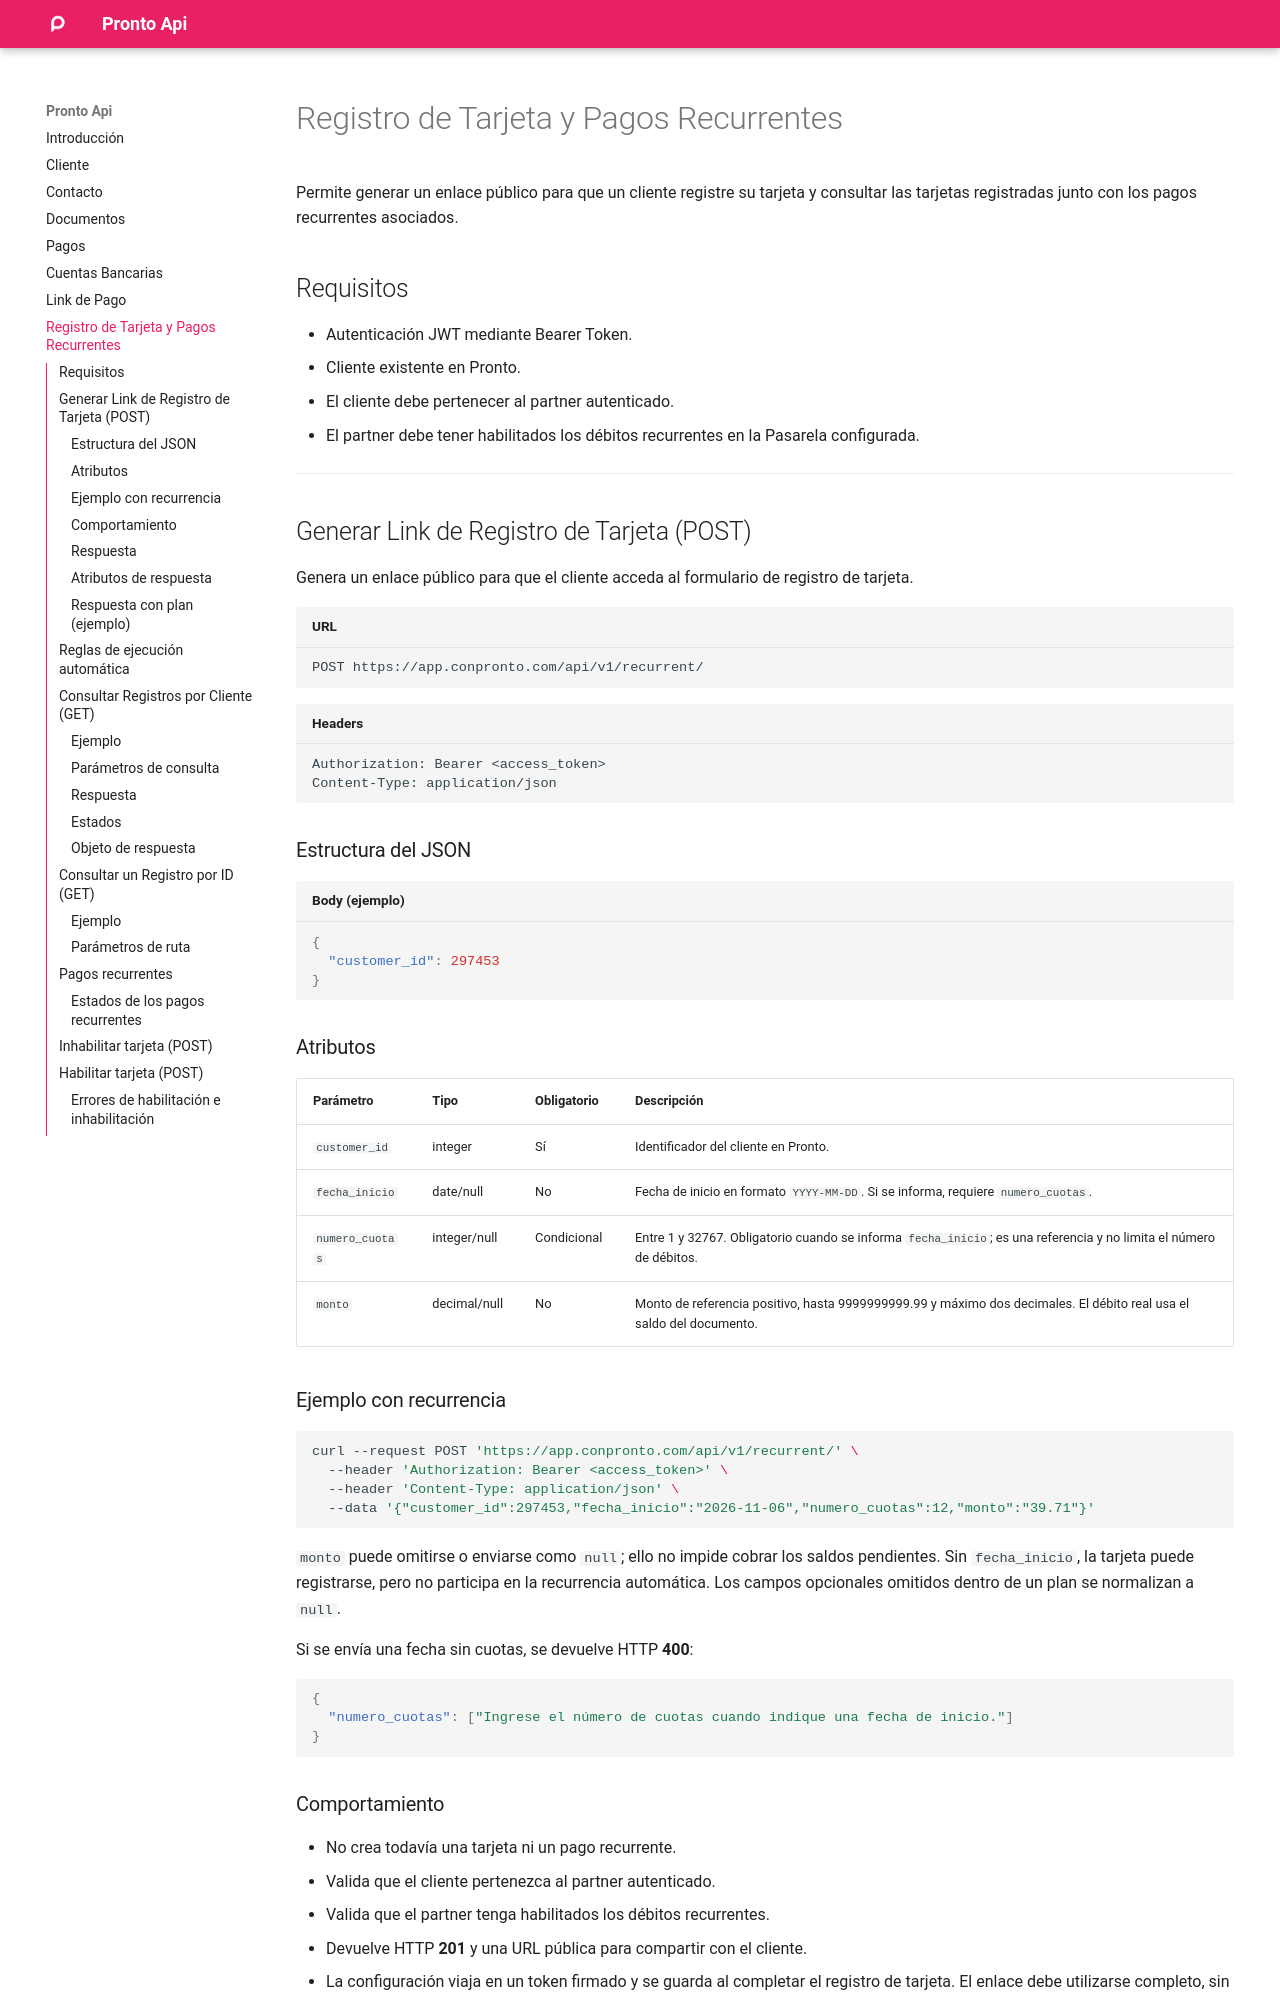

repository: conpronto/github.io · page: g_recurrent_link/index.html · generator: mkdocs

# Registro de Tarjeta y Pagos Recurrentes

Permite generar un enlace público para que un cliente registre su tarjeta y consultar las tarjetas registradas junto con los pagos recurrentes asociados.

## Requisitos

- Autenticación JWT mediante Bearer Token.
- Cliente existente en Pronto.
- El cliente debe pertenecer al partner autenticado.
- El partner debe tener habilitados los débitos recurrentes en la Pasarela configurada.

---

## Generar Link de Registro de Tarjeta (POST)

Genera un enlace público para que el cliente acceda al formulario de registro de tarjeta.

```bash title="URL"
POST https://app.conpronto.com/api/v1/recurrent/
```

```bash title="Headers"
Authorization: Bearer <access_token>
Content-Type: application/json
```

### Estructura del JSON

```json title="Body (ejemplo)"
{
  "customer_id": 297453
}
```

### Atributos

| Parámetro     | Tipo    | Obligatorio | Descripción                                      |
|---------------|---------|-------------|--------------------------------------------------|
| `customer_id` | integer | Sí | Identificador del cliente en Pronto. |
| `fecha_inicio` | date/null | No | Fecha de inicio en formato `YYYY-MM-DD`. Si se informa, requiere `numero_cuotas`. |
| `numero_cuotas` | integer/null | Condicional | Entre 1 y 32767. Obligatorio cuando se informa `fecha_inicio`; es una referencia y no limita el número de débitos. |
| `monto` | decimal/null | No | Monto de referencia positivo, hasta 9999999999.99 y máximo dos decimales. El débito real usa el saldo del documento. |

### Ejemplo con recurrencia

```bash
curl --request POST 'https://app.conpronto.com/api/v1/recurrent/' \
  --header 'Authorization: Bearer <access_token>' \
  --header 'Content-Type: application/json' \
  --data '{"customer_id":297453,"fecha_inicio":"2026-11-06","numero_cuotas":12,"monto":"39.71"}'
```

`monto` puede omitirse o enviarse como `null`; ello no impide cobrar los saldos pendientes. Sin `fecha_inicio`, la tarjeta puede registrarse, pero no participa en la recurrencia automática. Los campos opcionales omitidos dentro de un plan se normalizan a `null`.

Si se envía una fecha sin cuotas, se devuelve HTTP **400**:

```json
{
  "numero_cuotas": ["Ingrese el número de cuotas cuando indique una fecha de inicio."]
}
```

### Comportamiento

- No crea todavía una tarjeta ni un pago recurrente.
- Valida que el cliente pertenezca al partner autenticado.
- Valida que el partner tenga habilitados los débitos recurrentes.
- Devuelve HTTP **201** y una URL pública para compartir con el cliente.
- La configuración viaja en un token firmado y se guarda al completar el registro de tarjeta. El enlace debe utilizarse completo, sin modificar su token.
- Con un plan, la respuesta incluye `fecha_inicio`, `numero_cuotas`, `monto` y `fecha_fin`. Esta última es inicio más `(numero_cuotas - 1)` meses, o `null` sin datos suficientes. No constituye un límite de cobro.
